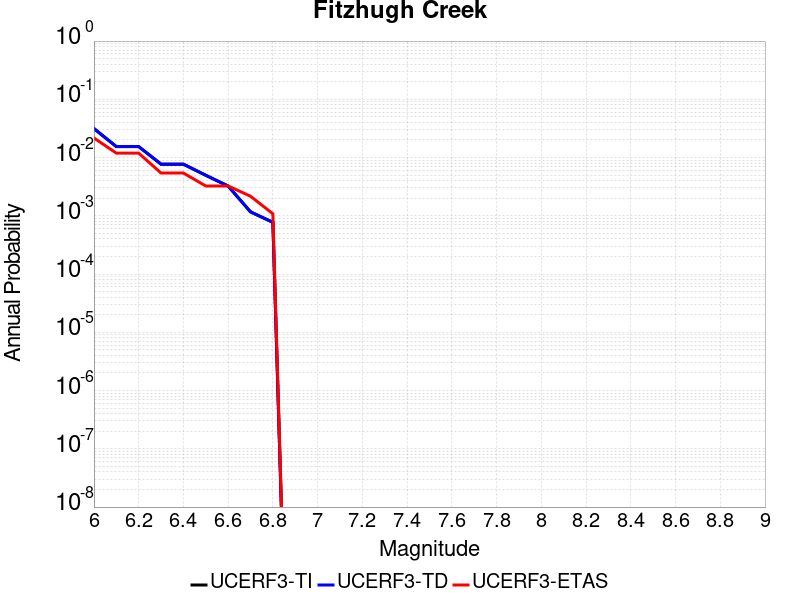

The file beside this chart, header and first rows:
Magnitude, UCERF3-TI Prob, UCERF3-TD Prob, UCERF3-ETAS Prob
6.0, 0.03137, 0.03157, 0.02169
6.1, 0.0154, 0.01548, 0.01193
6.2, 0.0154, 0.01548, 0.01193
6.3, 0.007683, 0.007721, 0.005423
6.4, 0.007683, 0.007721, 0.005423
6.5, 0.004954, 0.004978, 0.003254
6.6, 0.003236, 0.003252, 0.003254
6.7, 0.001167, 0.001173, 0.002169
6.8, 7.711639E-4, 7.7517686E-4, 0.001085
